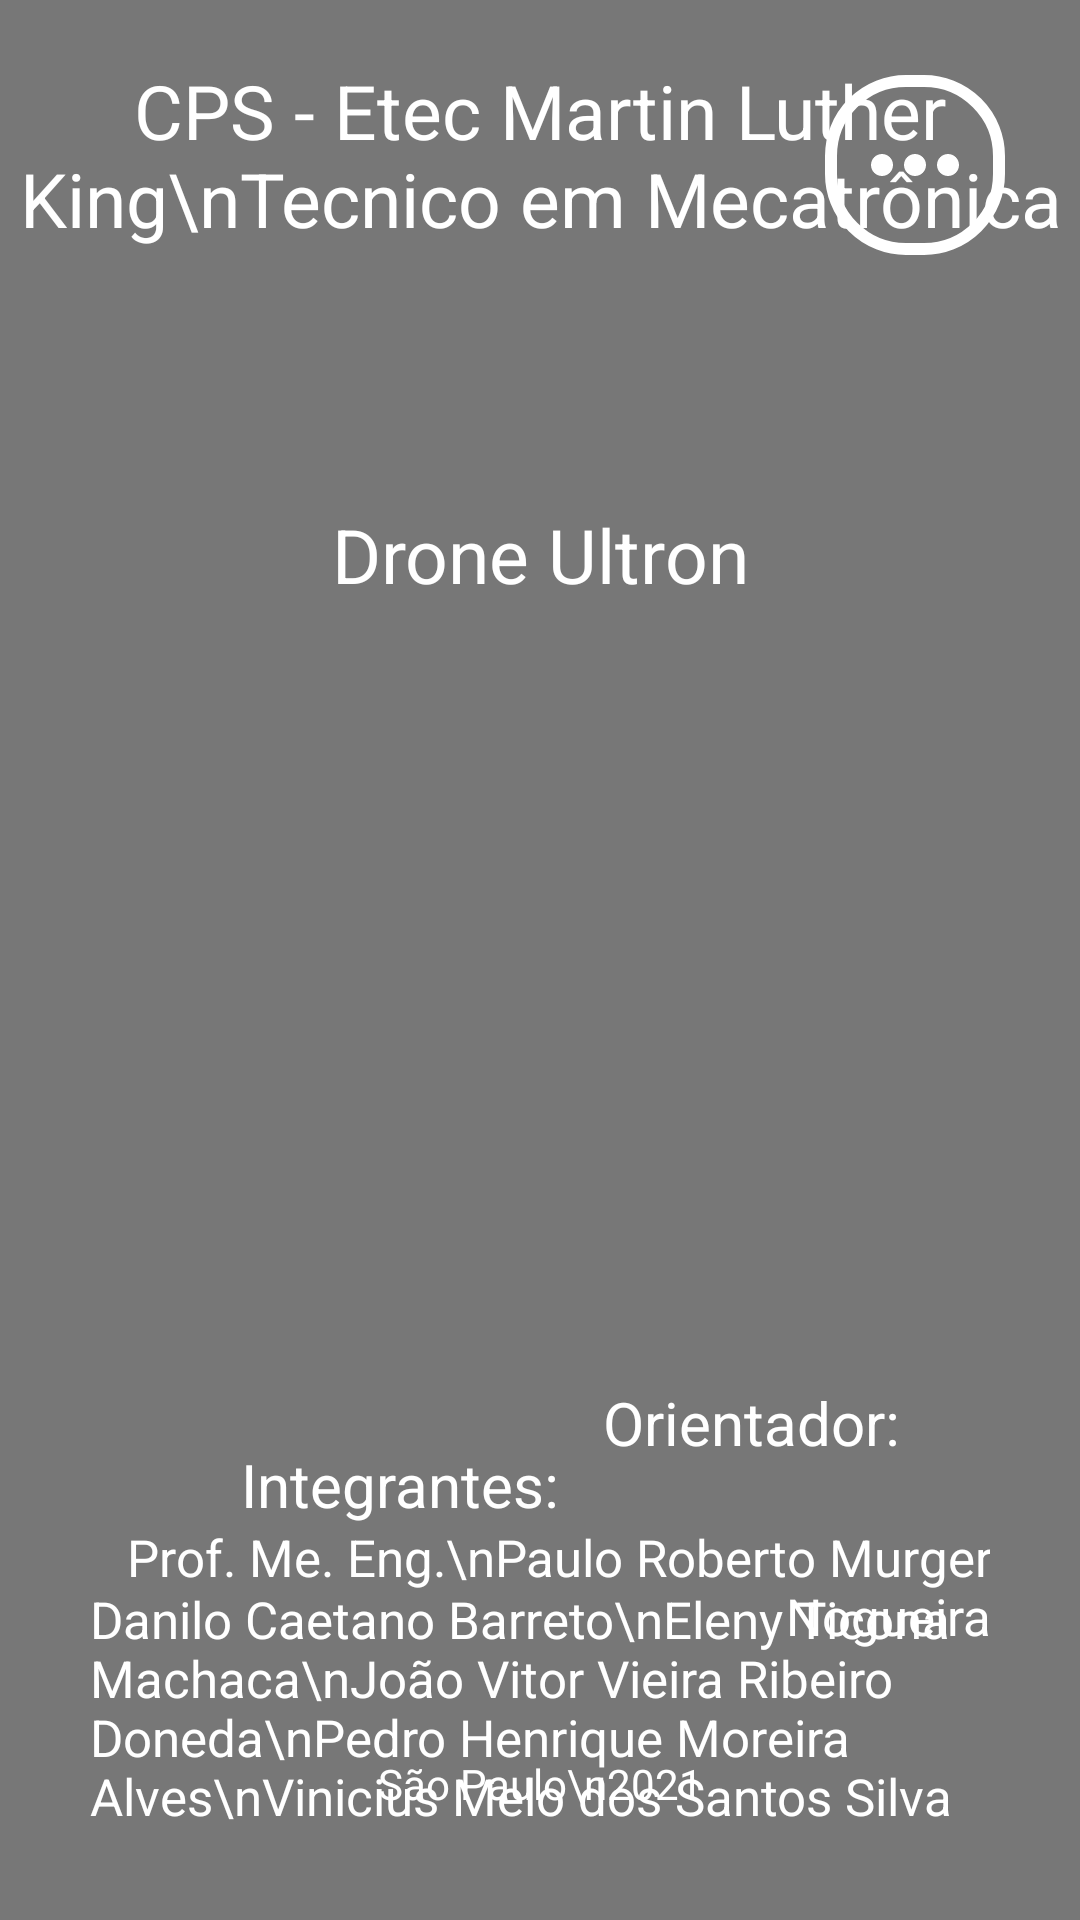

This screen was rendered from an Android layout file. Write that file and the resources it references.
<!-- AndroidManifest.xml: application theme Theme.Teste -->
<!-- res/layout/activity_credits.xml -->
<?xml version="1.0" encoding="utf-8"?>
<androidx.constraintlayout.widget.ConstraintLayout xmlns:android="http://schemas.android.com/apk/res/android"
    xmlns:app="http://schemas.android.com/apk/res-auto"
    xmlns:tools="http://schemas.android.com/tools"
    android:layout_width="match_parent"
    android:layout_height="match_parent"

    android:background="#88000000"
    tools:context=".Credits">

    <TextView
        android:id="@+id/textView2"
        android:layout_width="wrap_content"
        android:layout_height="wrap_content"
        android:layout_marginTop="20dp"
        android:gravity="center"
        android:text="CPS - Etec Martin Luther King\nTecnico em Mecatrônica"
        android:textColor="#FFF"
        android:textSize="25sp"
        app:layout_constraintEnd_toEndOf="parent"
        app:layout_constraintHorizontal_bias="0.5"
        app:layout_constraintStart_toStartOf="parent"
        app:layout_constraintTop_toTopOf="parent" />

    <TextView
        android:id="@+id/textView5"
        android:layout_width="wrap_content"
        android:layout_height="wrap_content"
        android:layout_marginTop="168dp"
        android:gravity="center"
        android:text="Drone Ultron"
        android:textColor="#FFF"
        android:textSize="25sp"
        app:layout_constraintEnd_toEndOf="parent"
        app:layout_constraintHorizontal_bias="0.5"
        app:layout_constraintStart_toStartOf="parent"
        app:layout_constraintTop_toTopOf="parent" />

    <TextView
        android:id="@+id/textView6"
        android:layout_width="wrap_content"
        android:layout_height="wrap_content"
        android:layout_marginStart="80dp"
        android:layout_marginLeft="80dp"
        android:layout_marginBottom="20dp"
        android:gravity="center"
        android:text="Integrantes:"
        android:textColor="#FFF"
        android:textSize="20sp"
        app:layout_constraintBottom_toTopOf="@+id/textView"
        app:layout_constraintStart_toStartOf="parent" />

    <TextView
        android:id="@+id/textView7"
        android:layout_width="wrap_content"
        android:layout_height="wrap_content"
        android:layout_marginEnd="60dp"
        android:layout_marginRight="60dp"
        android:layout_marginBottom="20dp"
        android:gravity="center"
        android:text="Orientador:"
        android:textColor="#FFF"
        android:textSize="20sp"
        app:layout_constraintBottom_toTopOf="@+id/textView3"
        app:layout_constraintEnd_toEndOf="parent" />

    <ImageButton
        android:id="@+id/btnCreditsClose"
        android:layout_width="60dp"
        android:layout_height="60dp"
        android:layout_marginTop="25dp"
        android:layout_marginEnd="25dp"
        android:layout_marginRight="25dp"
        android:background="@drawable/rounded_button_credits"
        app:layout_constraintEnd_toEndOf="parent"
        app:layout_constraintTop_toTopOf="parent"
        tools:ignore="VectorDrawableCompat" />

    <TextView
        android:id="@+id/textView"
        android:layout_width="wrap_content"
        android:layout_height="wrap_content"
        android:layout_marginStart="30dp"
        android:layout_marginLeft="30dp"
        android:layout_marginBottom="30dp"
        android:text="Danilo Caetano Barreto\nEleny Ticona Machaca\nJoão Vitor Vieira Ribeiro Doneda\nPedro Henrique Moreira Alves\nVinicius Melo dos Santos Silva"
        android:textColor="#FFF"
        android:textSize="17sp"
        app:layout_constraintBottom_toBottomOf="parent"
        app:layout_constraintStart_toStartOf="parent" />

    <TextView
        android:id="@+id/textView3"
        android:layout_width="wrap_content"
        android:layout_height="wrap_content"
        android:layout_marginEnd="30dp"
        android:layout_marginRight="30dp"
        android:layout_marginBottom="90dp"
        android:gravity="right"
        android:text="Prof. Me. Eng.\nPaulo Roberto Murger Nogueira"
        android:textColor="#FFF"
        android:textSize="17sp"
        app:layout_constraintBottom_toBottomOf="parent"
        app:layout_constraintEnd_toEndOf="parent" />

    <TextView
        android:id="@+id/textView4"
        android:layout_width="wrap_content"
        android:layout_height="wrap_content"
        android:layout_marginBottom="36dp"
        android:gravity="center"
        android:text="São Paulo\n2021"
        android:textColor="#FFF"
        app:layout_constraintBottom_toBottomOf="parent"
        app:layout_constraintEnd_toEndOf="parent"
        app:layout_constraintStart_toStartOf="parent" />

    <ImageView
        android:id="@+id/imageView"
        android:layout_width="wrap_content"
        android:layout_height="wrap_content"
        android:layout_marginTop="33dp"
        android:layout_marginEnd="33dp"
        android:layout_marginRight="33dp"
        android:src="@drawable/ic_credits"
        app:layout_constraintEnd_toEndOf="parent"
        app:layout_constraintTop_toTopOf="parent" />


</androidx.constraintlayout.widget.ConstraintLayout>
<!-- resources referenced by this layout -->
<resources>
  <!-- drawable ic_credits (drawable) -->
  <vector xmlns:android="http://schemas.android.com/apk/res/android"
      android:width="44dp"
      android:height="44dp"
      android:viewportWidth="24"
      android:viewportHeight="24"
      android:tint="#FFFFFF">
  
    <path
        android:fillColor="@android:color/white"
        android:pathData="M6,10c-1.1,0 -2,0.9 -2,2s0.9,2 2,2 2,-0.9 2,-2 -0.9,-2 -2,-2zM18,10c-1.1,0 -2,0.9 -2,2s0.9,2 2,2 2,-0.9 2,-2 -0.9,-2 -2,-2zM12,10c-1.1,0 -2,0.9 -2,2s0.9,2 2,2 2,-0.9 2,-2 -0.9,-2 -2,-2z"/>
  </vector>
  <!-- drawable rounded_button_credits (drawable) -->
  <?xml version="1.0" encoding="utf-8"?>
  <shape xmlns:android="http://schemas.android.com/apk/res/android">
      <solid android:color="#00000000" />
      <corners android:radius="25dp" />
      <stroke android:width="4dp" android:color="#FFF"/>
  </shape>
  <style name="Theme.Teste" parent="Theme.MaterialComponents.Light.NoActionBar">
          
          <item name="colorPrimary">@color/bg_light</item>
          <item name="colorPrimaryVariant">@color/action_sup</item>
          <item name="colorOnPrimary">@color/white</item>
          
          <item name="colorSecondary">@color/btns_light</item>
          <item name="colorSecondaryVariant">@color/bg_logo_light</item>
          <item name="colorOnSecondary">@color/black</item>
          
          <item name="android:statusBarColor" tools:targetApi="l">?attr/colorPrimaryVariant</item>
          
          <item name="android:forceDarkAllowed" tools:targetApi="q">false</item>
          <item name="android:navigationBarColor" tools:targetApi="l">#000</item>
      </style>
  <color name="bg_light">#FFd2d2d2</color>
  <color name="action_sup">#FF191919</color>
  <color name="white">#FFFFFFFF</color>
  <color name="btns_light">#FF81b7ff</color>
  <color name="bg_logo_light">#8881b7ff</color>
  <color name="black">#FF000000</color>
</resources>
